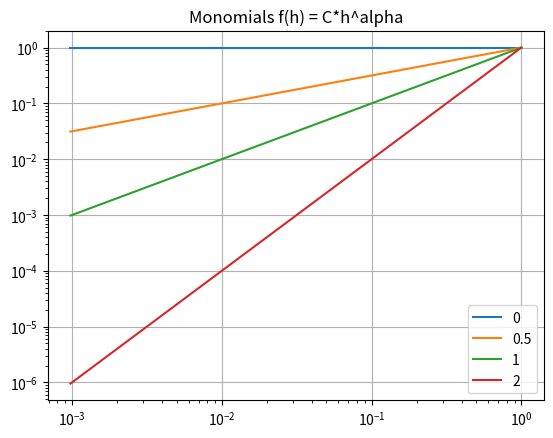

Here is the Python script that generated this plot: (Note: this script raises an exception after producing the figure.)
import math as m
import time
import matplotlib.pyplot as plt
import numpy as np

def f_monomial(x, a=2, C=1):
    if a<0:
        return C/x**a
    return C*x**a

def f_exp(x, C=1, b=1):
    return C*m.exp(-b*x)

def f_exp2(x, C=1, b=1):
    return C*m.exp(-b/x)

def knotsOf2(i_max):
    return list(map(lambda x: 2**-x, list(range(0,i_max+1))))

if __name__ == "__main__":
    i_max = 10
    alphas = [0, 0.5, 1, 2]
    knots = knotsOf2(i_max)

    fis = [[f_monomial(x, a=alpha) for x in knots] for alpha in alphas]
    for fi in fis[:]:
        plt.loglog(knots, fi)
    plt.grid()
    plt.title("Monomials f(h) = C*h^alpha")
    legEntries = [str(alpha) for alpha in alphas]
    plt.legend(legEntries)
    plt.savefig("NumComp/Ue4/monomials_in_loglog")
    #plt.show()

    plt.close()
    fis = [[f_exp(x, b=alpha) for x in knots] for alpha in alphas]
    for fi in fis[:]:
        plt.semilogy(knots, fi)
    plt.grid()
    plt.title("Exponential functions f(x) = C*exp(-b*h)")
    legEntries = [str(alpha) for alpha in alphas]
    plt.legend(legEntries)
    plt.savefig("NumComp/Ue4/exp(-x)_in_loglog")
    #plt.show()

    plt.close()
    fis = [[f_exp2(x, b=alpha) for x in knots] for alpha in alphas]
    for fi in fis[:]:
        plt.loglog(knots, fi)
    plt.grid()
    plt.title("Exponential functions f(x) = C*exp(-b/h)")
    legEntries = [str(alpha) for alpha in alphas]
    plt.legend(legEntries)
    plt.savefig("NumComp/Ue4/exp(-1_over_x)_in_loglog")
    #plt.show()

    plt.close()
    fis = [[f_exp2(x, b=alpha) for x in knots] for alpha in alphas]
    for fi in fis[:]:
        plt.semilogx(knots, fi)
    plt.grid()
    plt.title("Exponential functions f(x) = C*exp(-b/h)")
    legEntries = [str(alpha) for alpha in alphas]
    plt.legend(legEntries)
    plt.savefig("NumComp/Ue4/exp(-1_over_x)_in_semilogx")
    #plt.show()

    plt.close()
    fis = [[f_exp2(x, b=alpha) for x in knots] for alpha in alphas]
    for fi in fis[:]:
        plt.semilogy(knots, fi)
    plt.grid()
    plt.title("Exponential functions f(x) = C*exp(-b/h)")
    legEntries = [str(alpha) for alpha in alphas]
    plt.legend(legEntries)
    plt.savefig("NumComp/Ue4/exp(-1_over_x)_in_semilogy")
    #plt.show()

    plt.close()
    fis = [[f_exp2(x, b=alpha) for x in knots] for alpha in alphas]
    for fi in fis[:]:
        plt.plot(knots, fi)
    plt.grid()
    plt.title("Exponential functions f(x) = C*exp(-b/h)")
    legEntries = [str(alpha) for alpha in alphas]
    plt.legend(legEntries)
    plt.savefig("NumComp/Ue4/exp(-1_over_x)_in_plot")
    #plt.show()
    